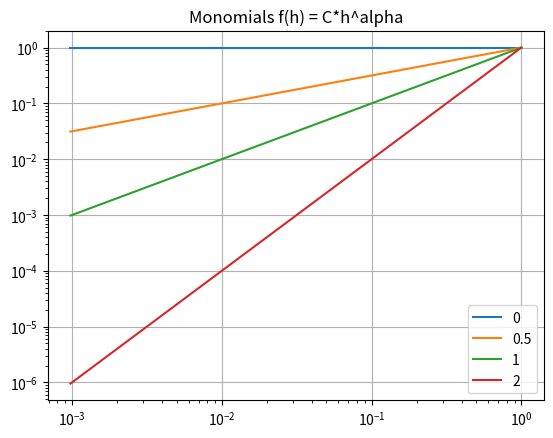

Here is the Python script that generated this plot: (Note: this script raises an exception after producing the figure.)
import math as m
import time
import matplotlib.pyplot as plt
import numpy as np

def f_monomial(x, a=2, C=1):
    if a<0:
        return C/x**a
    return C*x**a

def f_exp(x, C=1, b=1):
    return C*m.exp(-b*x)

def f_exp2(x, C=1, b=1):
    return C*m.exp(-b/x)

def knotsOf2(i_max):
    return list(map(lambda x: 2**-x, list(range(0,i_max+1))))

if __name__ == "__main__":
    i_max = 10
    alphas = [0, 0.5, 1, 2]
    knots = knotsOf2(i_max)

    fis = [[f_monomial(x, a=alpha) for x in knots] for alpha in alphas]
    for fi in fis[:]:
        plt.loglog(knots, fi)
    plt.grid()
    plt.title("Monomials f(h) = C*h^alpha")
    legEntries = [str(alpha) for alpha in alphas]
    plt.legend(legEntries)
    plt.savefig("NumComp/Ue4/monomials_in_loglog")
    #plt.show()

    plt.close()
    fis = [[f_exp(x, b=alpha) for x in knots] for alpha in alphas]
    for fi in fis[:]:
        plt.semilogy(knots, fi)
    plt.grid()
    plt.title("Exponential functions f(x) = C*exp(-b*h)")
    legEntries = [str(alpha) for alpha in alphas]
    plt.legend(legEntries)
    plt.savefig("NumComp/Ue4/exp(-x)_in_loglog")
    #plt.show()

    plt.close()
    fis = [[f_exp2(x, b=alpha) for x in knots] for alpha in alphas]
    for fi in fis[:]:
        plt.loglog(knots, fi)
    plt.grid()
    plt.title("Exponential functions f(x) = C*exp(-b/h)")
    legEntries = [str(alpha) for alpha in alphas]
    plt.legend(legEntries)
    plt.savefig("NumComp/Ue4/exp(-1_over_x)_in_loglog")
    #plt.show()

    plt.close()
    fis = [[f_exp2(x, b=alpha) for x in knots] for alpha in alphas]
    for fi in fis[:]:
        plt.semilogx(knots, fi)
    plt.grid()
    plt.title("Exponential functions f(x) = C*exp(-b/h)")
    legEntries = [str(alpha) for alpha in alphas]
    plt.legend(legEntries)
    plt.savefig("NumComp/Ue4/exp(-1_over_x)_in_semilogx")
    #plt.show()

    plt.close()
    fis = [[f_exp2(x, b=alpha) for x in knots] for alpha in alphas]
    for fi in fis[:]:
        plt.semilogy(knots, fi)
    plt.grid()
    plt.title("Exponential functions f(x) = C*exp(-b/h)")
    legEntries = [str(alpha) for alpha in alphas]
    plt.legend(legEntries)
    plt.savefig("NumComp/Ue4/exp(-1_over_x)_in_semilogy")
    #plt.show()

    plt.close()
    fis = [[f_exp2(x, b=alpha) for x in knots] for alpha in alphas]
    for fi in fis[:]:
        plt.plot(knots, fi)
    plt.grid()
    plt.title("Exponential functions f(x) = C*exp(-b/h)")
    legEntries = [str(alpha) for alpha in alphas]
    plt.legend(legEntries)
    plt.savefig("NumComp/Ue4/exp(-1_over_x)_in_plot")
    #plt.show()
    